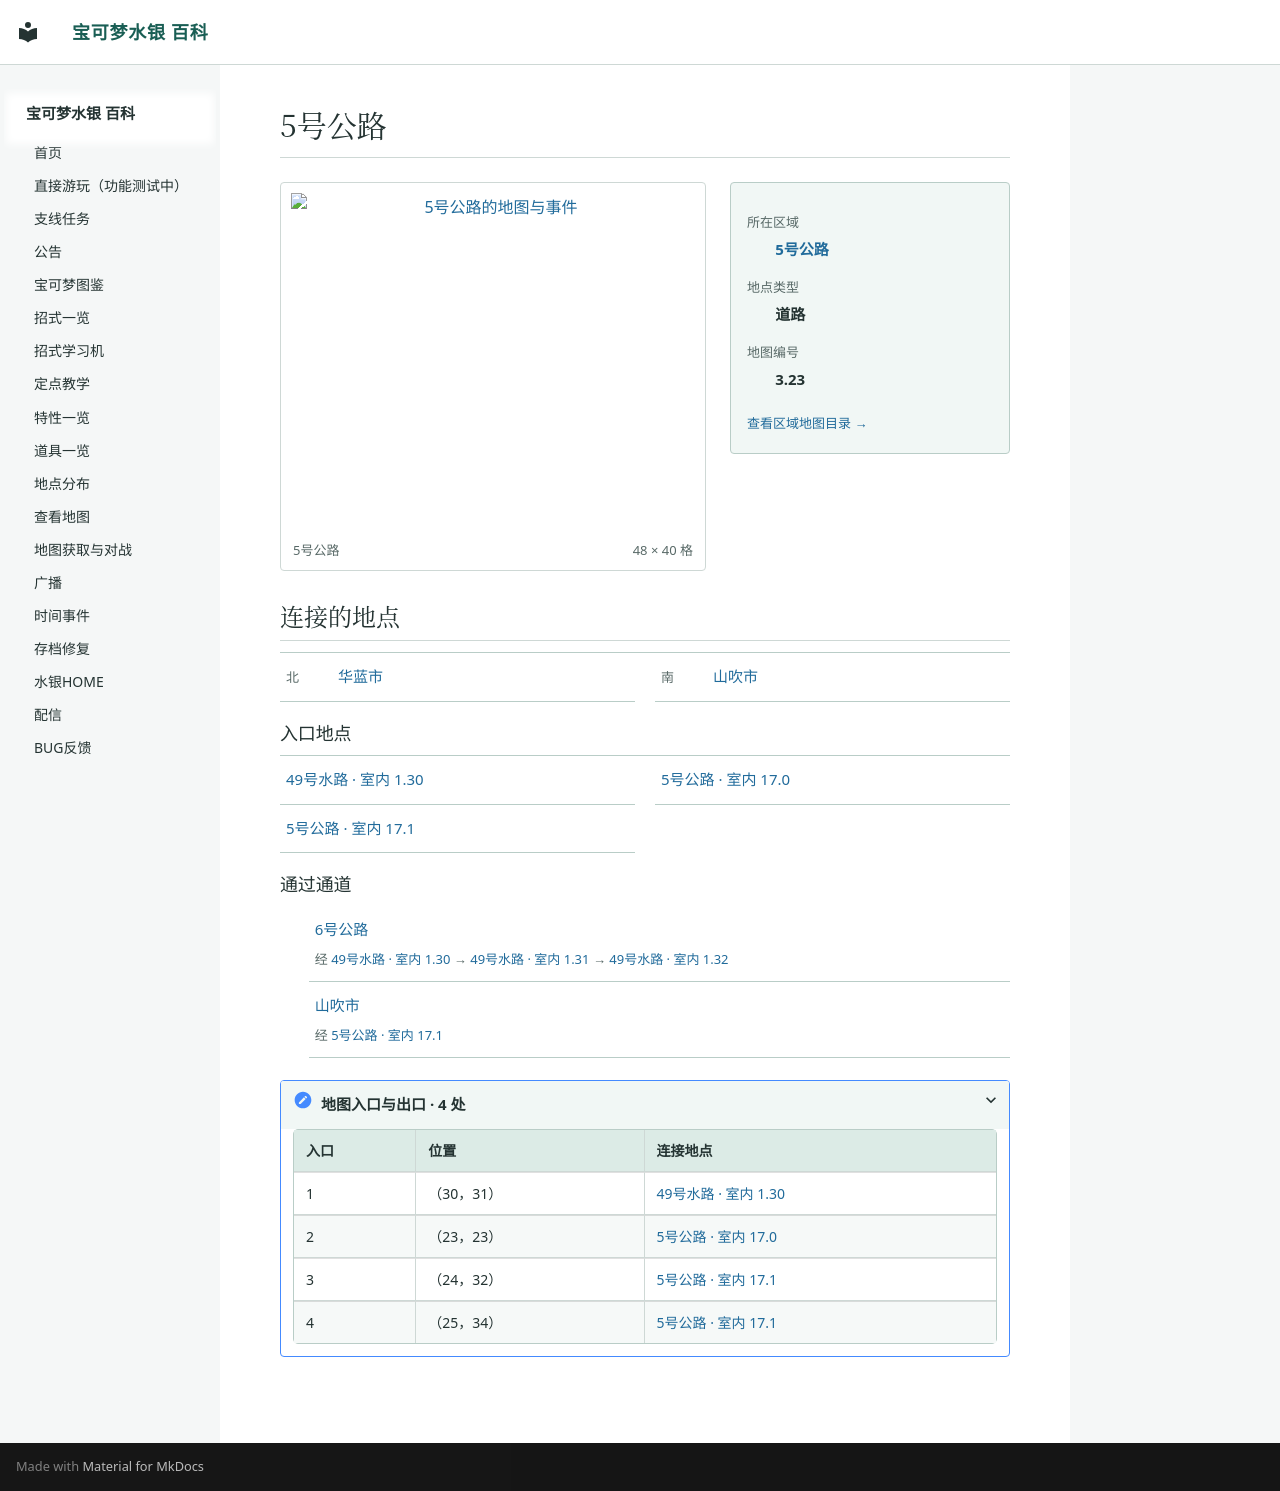

repository: Sum-Light/azoth-wiki · page: locations/map_3_23/index.html · generator: mkdocs

# 5号公路

<!-- location-atlas:start -->

<div class="loc-profile" data-location-map="3.23">
<div class="loc-profile-layout">
<div class="loc-main-map">
<a class="loc-image-link" href="../../locations/atlas/maps/map_3_23.png" target="_blank" rel="noopener">
<img src="../../locations/atlas/maps/map_3_23.png" alt="5号公路的地图与事件" loading="lazy" width="768" height="640"></a>
<div class="loc-map-caption"><span>5号公路</span><span>48 × 40 格</span></div>
</div>
<aside class="loc-facts">
<dl><dt>所在区域</dt><dd><a href="../atlas/?sec=105">5号公路</a></dd><dt>地点类型</dt><dd>道路</dd><dt>地图编号</dt><dd>3.23</dd></dl>
<a class="loc-atlas-return" href="../atlas/?sec=105">查看区域地图目录 &rarr;</a>
</aside>
</div>
<h2 id="map-connections">连接的地点</h2>
<nav class="loc-neighbors" aria-label="相邻地点">
<div><span class="loc-direction">北</span><a href="../map_3_3/">华蓝市</a></div>
<div><span class="loc-direction">南</span><a href="../map_3_10/">山吹市</a></div>
</nav>
<h3>入口地点</h3>
<nav class="loc-neighbors" aria-label="出入口连接地点">
<div><a href="../map_1_30/">49号水路 · 室内 1.30</a></div>
<div><a href="../map_17_0/">5号公路 · 室内 17.0</a></div>
<div><a href="../map_17_1/">5号公路 · 室内 17.1</a></div>
</nav>
<h3>通过通道</h3>
<ul class="loc-passages">
<li><a href="../map_3_24/">6号公路</a><span>经 <a href="../map_1_30/">49号水路 · 室内 1.30</a> &rarr; <a href="../map_1_31/">49号水路 · 室内 1.31</a> &rarr; <a href="../map_1_32/">49号水路 · 室内 1.32</a></span></li>
<li><a href="../map_3_10/">山吹市</a><span>经 <a href="../map_17_1/">5号公路 · 室内 17.1</a></span></li>
</ul>
<details class="loc-entrances"><summary>地图入口与出口 · 4 处</summary>
<div class="loc-table-scroll"><table><thead><tr><th>入口</th><th>位置</th><th>连接地点</th></tr></thead><tbody>
<tr><td>1</td><td>（30，31）</td><td><a href="../map_1_30/">49号水路 · 室内 1.30</a></td></tr>
<tr><td>2</td><td>（23，23）</td><td><a href="../map_17_0/">5号公路 · 室内 17.0</a></td></tr>
<tr><td>3</td><td>（24，32）</td><td><a href="../map_17_1/">5号公路 · 室内 17.1</a></td></tr>
<tr><td>4</td><td>（25，34）</td><td><a href="../map_17_1/">5号公路 · 室内 17.1</a></td></tr>
</tbody></table></div></details>
</div>

<!-- location-atlas:end -->
